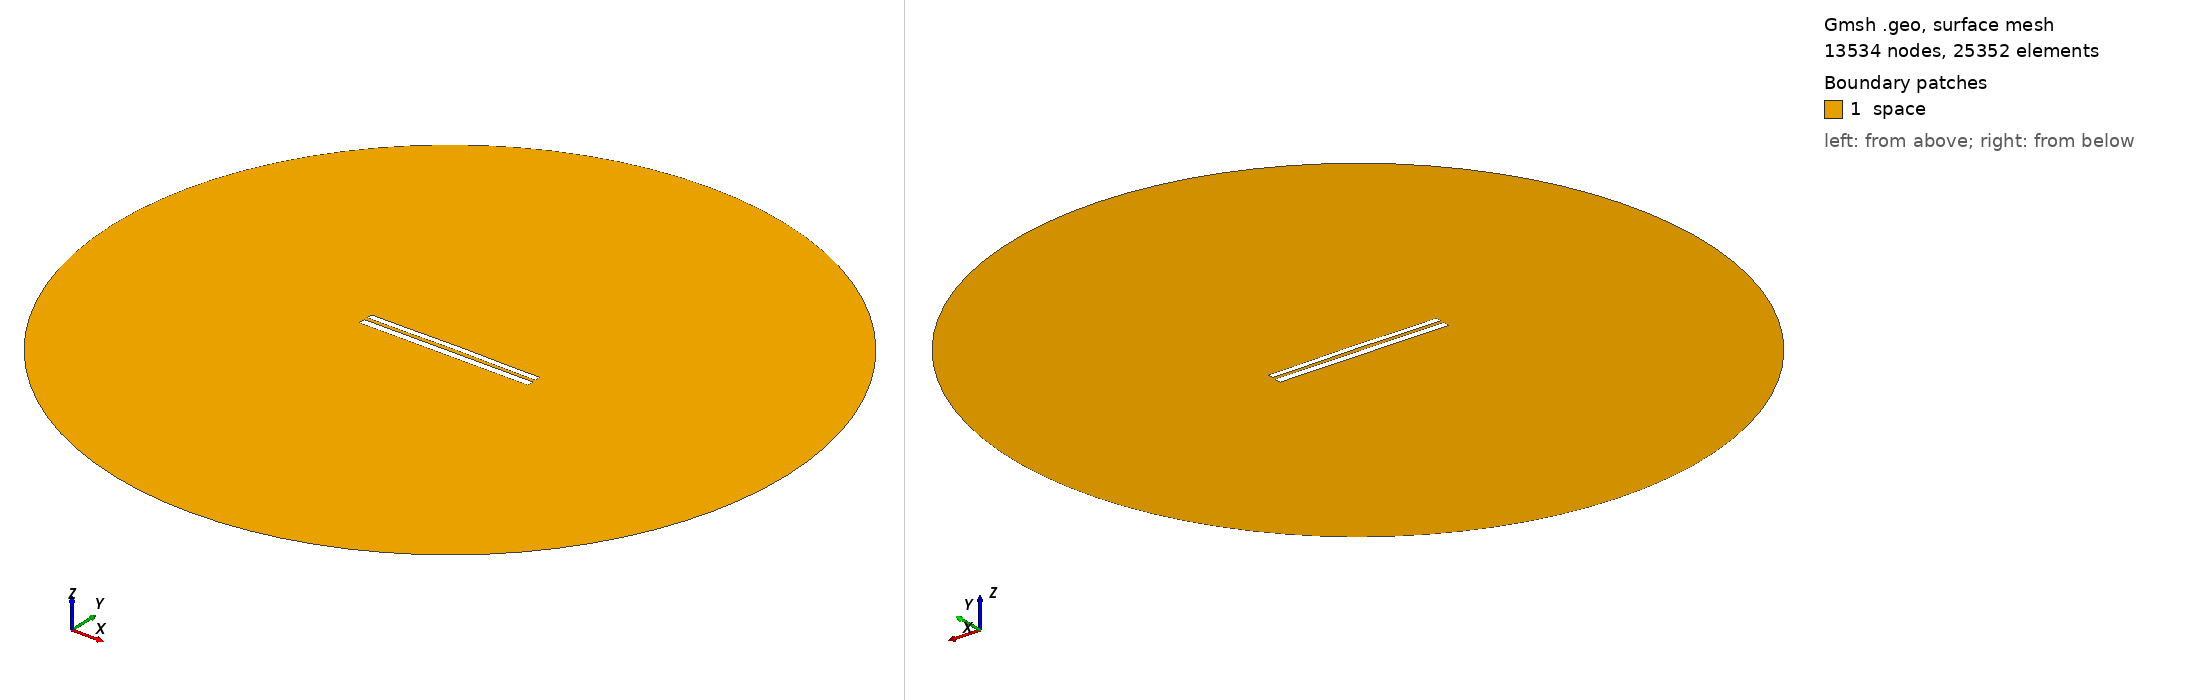

Gmsh geometry script, surface-meshed: 13534 nodes, 25352 surface elements. Boundary patches (legend numbers): 1 space. Left view from above one corner, right view from below the opposite corner. Legend entries are the model's physical surfaces. The drawing asked Gmsh for element sizes between 1% and 20% of the model's largest extent; the script's own settings can give other sizes.

=== 7862.geo (drawn) ===
//---------------------------------------
// Geometry kernel
//---------------------------------------

SetFactory("OpenCASCADE");



//---------------------------------------
// Parameters of the geometry
//---------------------------------------

// Overetch of the upper plate
overetch = 0.25;

// Distance between the plates
distance = 2.0;

// Discretization over the x axis (for the deformation)
nx = 50; 

// Length of the plate
L = 100 - overetch; 

// Number of modes
n = 4; 

// 1st mode coefficient
coeff(1) = 0.0;
beta(1) = 0.596864 * 3.1415926535 / L;

// 2nd mode coefficient
coeff(2) = 0.15;
beta(2) = 1.49418 * 3.1415926535 / L;

// 3rd mode coefficient
coeff(3) = 0.0;
beta(3) = 2.50025 * 3.1415926535 / L;

// 4th mode coefficient
coeff(4) = -0.075;
beta(4) = 3.49999 * 3.1415926535 / L;



//---------------------------------------
// Upper plate (deformed rectangle)
//---------------------------------------

// Coordiantes of the upper plate
xmin = -50;
xmax = 50 - overetch;

// Height of the upper plate
yheight = 4 - 2 * overetch;

// Indexes of the points
UpperID[] = {};
LowerID[] = {};
LeftID[] = {};
RightID[] = {};

// Point index
p = 1;

// Horizontal edges
For i In {1:nx}
    x = xmin + (i-1)*(xmax - xmin)/(nx-1);

    y_bottom = distance / 2 + overetch;
    For j In {1:n}
        C = (Cosh(beta(j)*L) + Cos(beta(j)*L)) / (Sinh(beta(j)*L) + Sin(beta(j)*L));
        y_bottom  = y_bottom + coeff(j) * (Cosh(beta(j)*(x+50)) - Cos(beta(j)*(x+50)) - C * (Sinh(beta(j)*(x+50)) - Sin(beta(j)*(x+50))));
    EndFor

    y_top = y_bottom + yheight;

    Point(p) = {x, y_top, 0, 1.0};
    UpperID[i] = p;
    p = p + 1;

    Point(p) = {x, y_bottom, 0, 1.0};
    LowerID[i] = p;
    p = p + 1;
EndFor

// Create point lists
UpperPts[] = {}; LowerPts[] = {};
For i In {1:nx}
  UpperPts[] += {UpperID[i]};
  LowerPts[] += {LowerID[i]};
EndFor

// Build splines
Spline(1) = {UpperPts[]};
Spline(2) = {LowerPts[]};
Line(3) = {LowerPts[nx-1], UpperPts[nx-1]};
Line(4) = {LowerPts[0], UpperPts[0]};

// Build the plane surface
Curve Loop(1) = {2, 3, -1, -4};
Plane Surface(1) = {1};



//---------------------------------------
// Lower plate (rectangle)
//---------------------------------------

// Vertices
Point(1001) = {-50, -1, 0, 1.0};
Point(1002) = { 50, -1, 0, 1.0};
Point(1003) = { 50,  -5, 0, 1.0};
Point(1004) = {-50,  -5, 0, 1.0};

// Edges
Line(5) = {1001, 1002};
Line(6) = {1002, 1003};
Line(7) = {1003, 1004};
Line(8) = {1004, 1001};

// Plane surface
Line Loop(2) = {5, 6, 7, 8};
Plane Surface(2) = {2}; 



//---------------------------------------
// Outer (fictious) boundary
//---------------------------------------

// Points
Point(1005) = {0, 0, 0};       // Center
Point(1006) = {200, 0, 0};     // Start point
Point(1007) = {0, 200, 0};     // 90 degrees
Point(1008) = {-200, 0, 0};    // 180 degrees
Point(1009) = {0, -200, 0};    // 270 degrees

// Circle arcs (each needs start, center, end)
Circle(9) = {1006, 1005, 1007};
Circle(10) = {1007, 1005, 1008};
Circle(11) = {1008, 1005, 1009};
Circle(12) = {1009, 1005, 1006};

// Plane surface for the entire domain
Curve Loop(3) = {9, 10, 11, 12};
Surface(3) = {3};

// Subtract the plates from the whole domain to obtain the actual domain where we want to solve the equations
BooleanDifference{ Surface{3}; Delete; }{ Surface{1}; Surface{2}; Delete; }




//---------------------------------------
// Transfinite Lines/Curves
//---------------------------------------

// Set the number of points on the boundaries
r = 7;

// Plates
Transfinite Curve {1, 2} = 50*r Using Progression 1;
Transfinite Curve {3, 4} = 2*r Using Progression 1;
Transfinite Line {5, 7} = 50*r Using Progression 1;
Transfinite Line {6, 8} = 2*r Using Progression 1;

// Outer boundary
Transfinite Line {9, 10, 11, 12} = 20 Using Progression 1;



//---------------------------------------
// Physical groups
//---------------------------------------                

// Physical curves (boundaries)
Physical Line("force_segment", 10) = {2};
Physical Line("upper_plate", 11) = {1, 3, 4};
Physical Line("lower_plate", 12) = {5, 6, 7, 8};
Physical Line("boundary", 20) = {9, 10, 11, 12};

// Physical Surfaces
Physical Surface("space", 30) = {3};



//---------------------------------------
// 6. Generate the Mesh
//---------------------------------------

// 2D mesh generation
Mesh 2;
